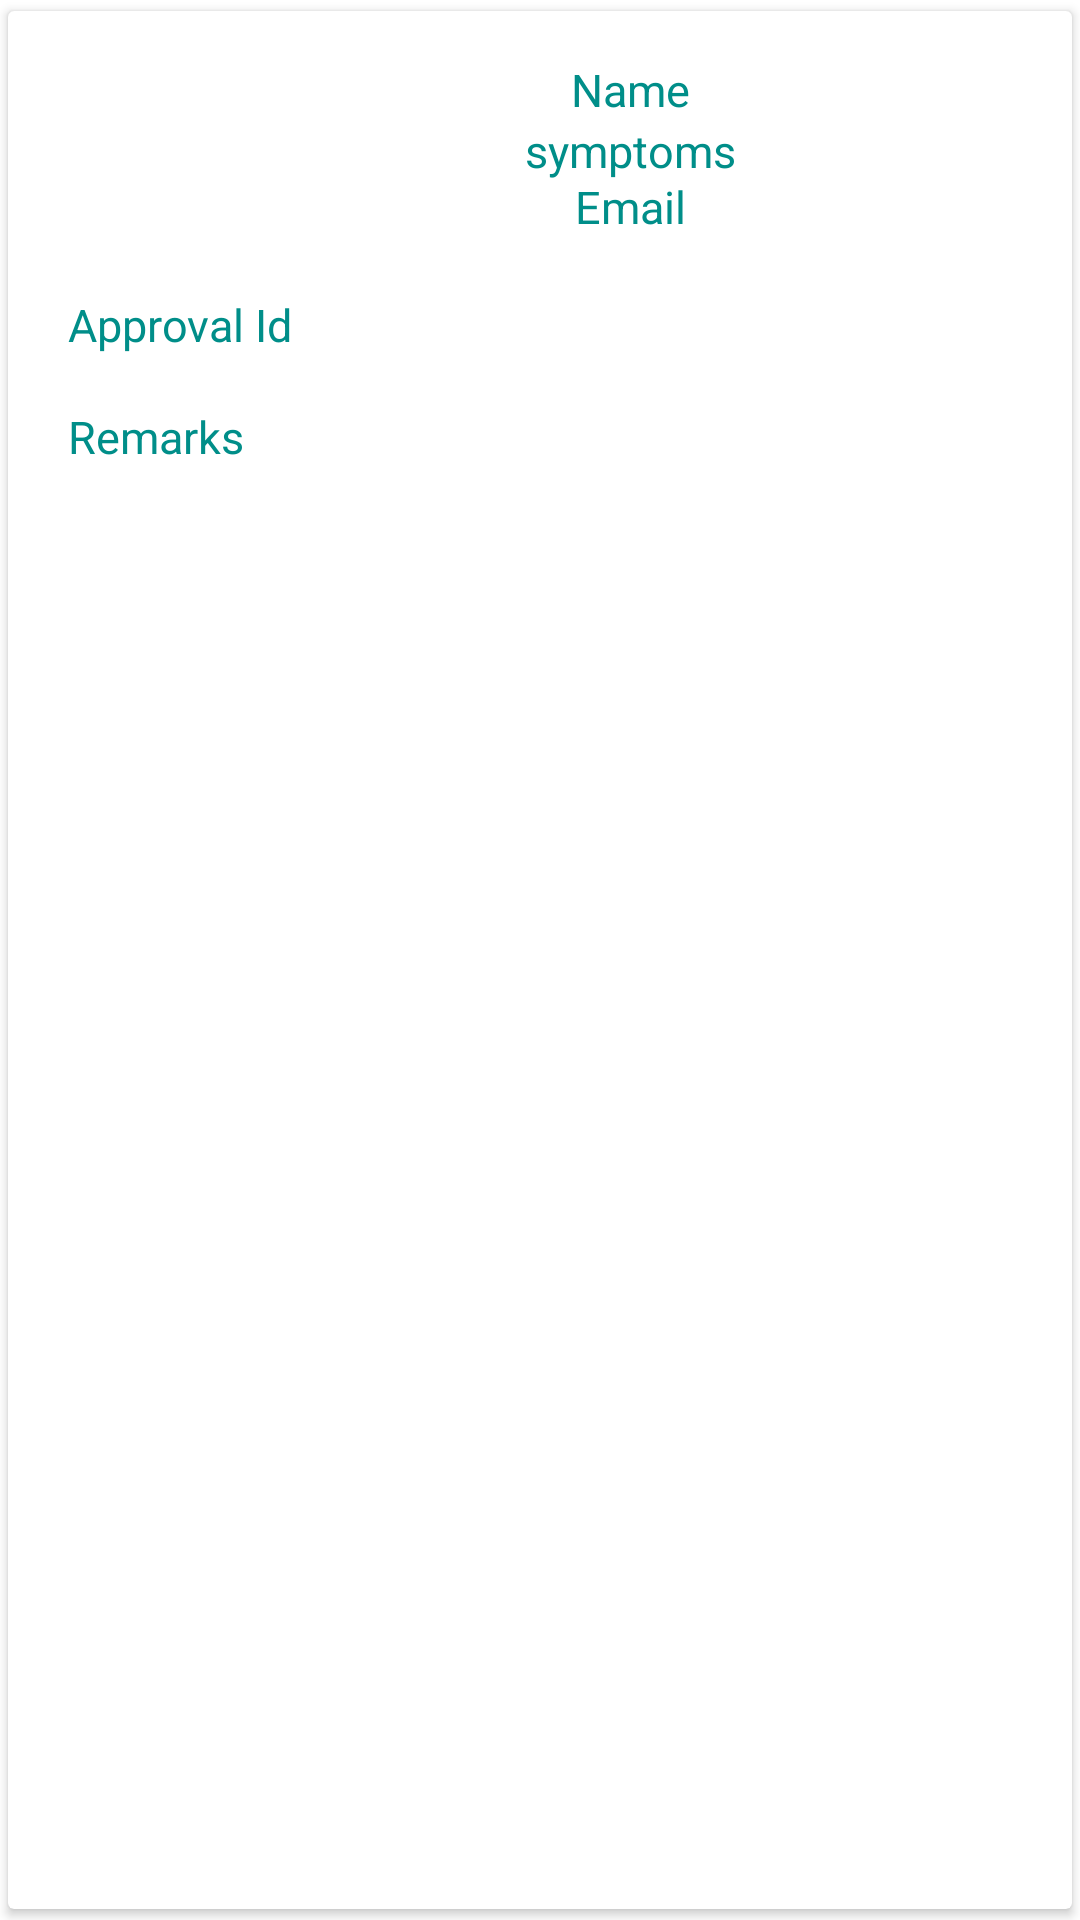

This screen was rendered from an Android layout file. Write that file and the resources it references.
<!-- AndroidManifest.xml: application theme Theme.Vcare -->
<!-- res/layout/patient_prediction.xml -->
<?xml version="1.0" encoding="utf-8"?>
<androidx.cardview.widget.CardView
    xmlns:android="http://schemas.android.com/apk/res/android"
    xmlns:xmnls="http://schemas.android.com/tools"
    xmlns:app="http://schemas.android.com/apk/res-auto"
    xmnls:android="http://schemas.android.com/apk/res/android"
    android:layout_width="match_parent"
    android:layout_height="wrap_content"
    app:cardUseCompatPadding="true">


    <RelativeLayout
        android:layout_width="411dp"
        android:layout_height="218dp"
        android:padding="16dp">

        
        
        
        
        
        
        
        
        

        <TextView
            android:id="@+id/name"
            android:layout_width="match_parent"
            android:layout_height="wrap_content"
            android:layout_marginLeft="4dp"
            android:gravity="center"
            android:text="Name"
            android:textColor="@color/teal_700"
            android:textSize="15dp" />

        <TextView
            android:id="@+id/sym"
            android:layout_width="match_parent"
            android:layout_height="wrap_content"
            android:layout_below="@+id/name"
            android:layout_marginLeft="4dp"
            android:gravity="center"
            android:text="symptoms"
            android:textColor="@color/teal_700"
            android:textSize="15dp" />

        <TextView
            android:id="@+id/email"
            android:layout_width="match_parent"
            android:layout_height="wrap_content"
            android:layout_below="@+id/sym"
            android:layout_marginLeft="4dp"
            android:layout_marginTop="-2dp"
            android:gravity="center"
            android:text="Email"
            android:textColor="@color/teal_700"
            android:textSize="15dp" />

        <TextView
            android:id="@+id/appid"
            android:layout_width="match_parent"
            android:layout_height="wrap_content"
            android:layout_below="@+id/email"
            android:layout_marginLeft="4dp"
            android:layout_marginTop="19dp"
            android:gravity="left"
            android:text="Approval Id"
            android:textColor="@color/teal_700"
            android:textSize="15dp" />

        <TextView
            android:id="@+id/rmks"
            android:layout_width="match_parent"
            android:layout_height="wrap_content"
            android:layout_below="@+id/appid"
            android:layout_marginLeft="4dp"
            android:layout_marginTop="17dp"
            android:gravity="left"
            android:text="Remarks"
            android:textColor="@color/teal_700"
            android:textSize="15dp" />

        <TextView
            android:id="@+id/predicte_Disease"
            android:layout_width="match_parent"
            android:layout_height="wrap_content"
            android:layout_below="@+id/rmks"
            android:layout_marginLeft="0dp"
            android:layout_marginTop="15dp"
            android:textColor="@color/red"
            xmnls:text="predicte_Disease" />
        / android:layout_toBottom="@+id/appid"
        android:gravity="left"
        android:text="predicted Disease"
        android:textColor="@color/teal_700"
        android:textSize="15dp" />

    </RelativeLayout>

</androidx.cardview.widget.CardView>
<!-- resources referenced by this layout -->
<resources>
  <color name="red">#FF0000</color>
  <color name="teal_700">#008E89</color>
  <style name="Theme.Vcare" parent="Theme.MaterialComponents.Light.NoActionBar">
          <item name="android:windowDisablePreview">true</item>
          
          <item name="colorPrimary">@color/teal_700</item>
          <item name="colorPrimaryVariant">@color/teal_200</item>
          <item name="colorOnPrimary">@color/white</item>
          
          <item name="colorSecondary">@color/teal_200</item>
          <item name="colorSecondaryVariant">@color/teal_700</item>
          <item name="colorOnSecondary">@color/black</item>
          
          <item name="android:statusBarColor" tools:targetApi="l">?attr/colorPrimaryVariant</item>
          
      </style>
  <color name="teal_200">#1572A1</color>
  <color name="white">#FFFFFFFF</color>
  <color name="black">#FF000000</color>
</resources>
